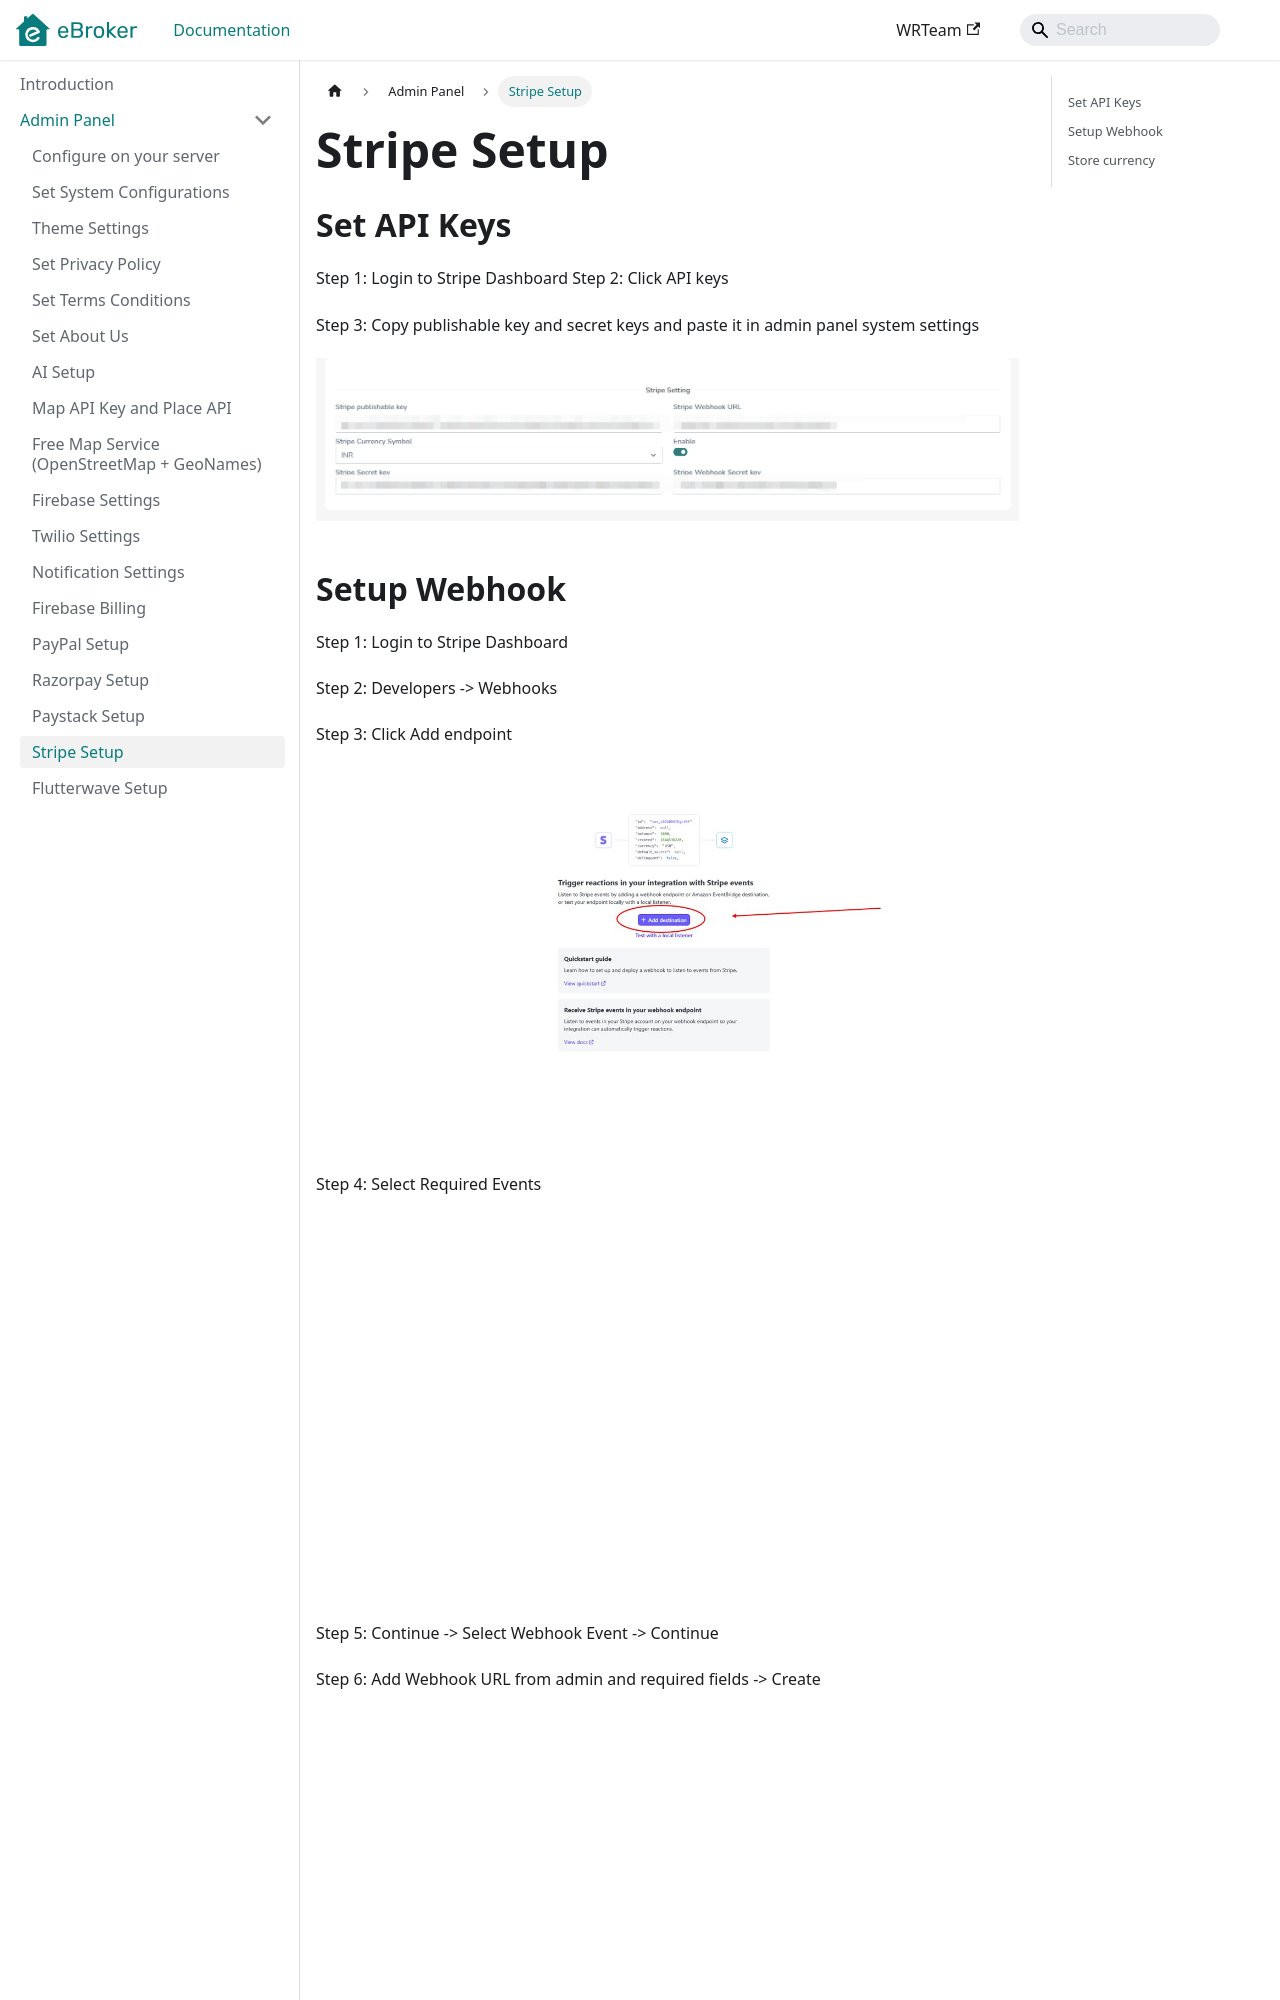

repository: WRTeam-in/eBroker-Doc · page: docs/admin/stripe-setup/index.html · generator: docusaurus

---
sidebar_position: 13
---

# Stripe Setup

## Set API Keys

Step 1: Login to Stripe Dashboard
Step 2: Click API keys

<!-- ![Stripe Keys](</images/panel/stripe(keys).png>) -->

Step 3: Copy publishable key and secret keys and paste it in admin panel system settings

![Stripe Settings](/images/panel/stripe/stripe-admin-setting.png)
